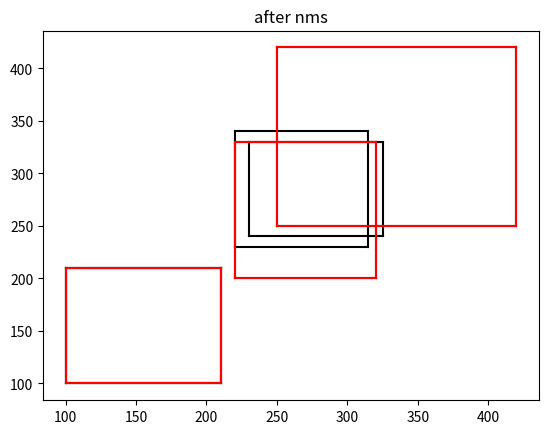

Write the Python code that produced this figure.
#!/usr/bin/env python3
# -*- coding: utf-8 -*-
"""
Created on Wednesday August 14 15:50:00 2018
[redacted]
"""
import numpy as np
import matplotlib.pyplot as plt

boxes = np.array([[100, 100, 210, 210, 0.71],
                  [250, 250, 420, 420, 0.8],
                  [220, 200, 320, 330, 0.92],
                  [100, 100, 210, 210, 0.72],
                  [230, 240, 325, 330, 0.81],
                  [220, 230, 315, 340, 0.9]])
'''
boxes = np.array([[3, 6, 9, 11, 0.9],
                  [6, 3, 8, 7, 0.6],
                  [3, 7, 10, 12, 0.7],
                  [1, 4, 13, 7, 0.2]])
'''


def iou(xmin, ymin, xmax, ymax, areas, lastInd, beforeInd, threshold):
    # 将lastInd指向的box，与之前的所有存活的box指向坐标做比较
    xminTmp = np.maximum(xmin[lastInd], xmin[beforeInd])
    yminTmp = np.maximum(ymin[lastInd], ymin[beforeInd])
    xmaxTmp = np.minimum(xmax[lastInd], xmax[beforeInd])
    ymaxTmp = np.minimum(ymax[lastInd], ymax[beforeInd])

    # 计算lastInd指向的box，与其他box交集的，所有width，height
    width = np.maximum(0.0, xmaxTmp - xminTmp + 1)
    height = np.maximum(0.0, ymaxTmp - yminTmp + 1)

    # 计算存活box与last指向box的交集面积
    intersection = width * height
    union = areas[beforeInd] + areas[lastInd] - intersection
    iou_value = intersection / union

    indexOutput = [item[0] for item in zip(beforeInd, iou_value) if item[1] <= threshold]

    return indexOutput


def nms(boxes, threshold):
    assert isinstance(boxes, np.ndarray)
    assert boxes.shape[1] == 5

    xmin = boxes[:, 0]
    ymin = boxes[:, 1]
    xmax = boxes[:, 2]
    ymax = boxes[:, 3]
    scores = boxes[:, 4]

    # calc area of each box
    areas = (xmax - xmin + 1) * (ymax - ymin + 1)

    # score each box in ascending order
    scoresSorted = sorted(list(enumerate(scores)), key=lambda item: item[1])
    # save index
    index = [item[0] for item in scoresSorted]

    keep = []
    while len(index) > 0:
        lastInd = index[-1]
        keep.append(lastInd)

        # calc the iou of the last box and all the boxes before it
        index = iou(xmin, ymin, xmax, ymax, areas, lastInd, index[:-1], threshold)
    return keep


def bbox(dets, c='k'):
    x1 = dets[:, 0]
    y1 = dets[:, 1]
    x2 = dets[:, 2]
    y2 = dets[:, 3]

    plt.plot([x1, x2], [y1, y1], c)
    plt.plot([x1, x1], [y1, y2], c)
    plt.plot([x1, x2], [y2, y2], c)
    plt.plot([x2, x2], [y1, y2], c)
    plt.title("after nms")


if __name__ == '__main__':
    # before nms
    bbox(boxes, 'k')
    remain = nms(boxes, threshold=0.6)

    # after nms
    bbox(boxes[remain], 'r')